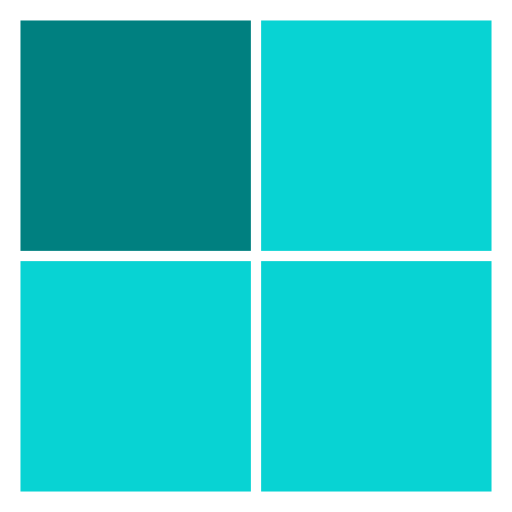
t = 0.00 s
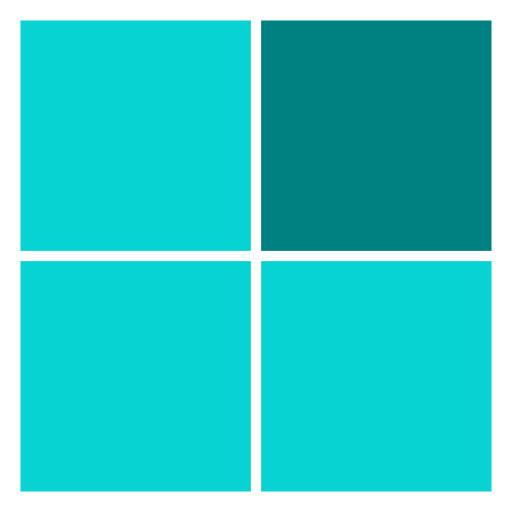
t = 0.25 s
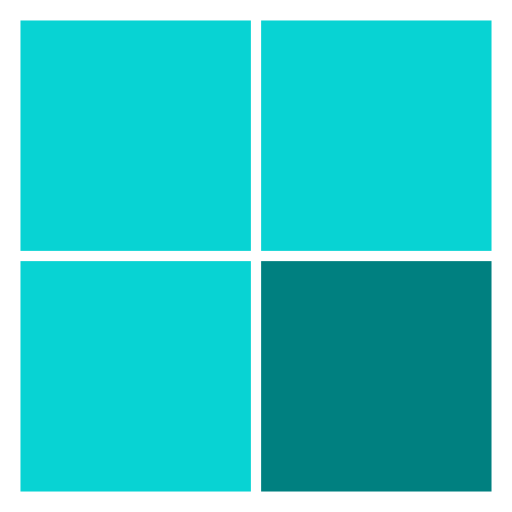
t = 0.45 s
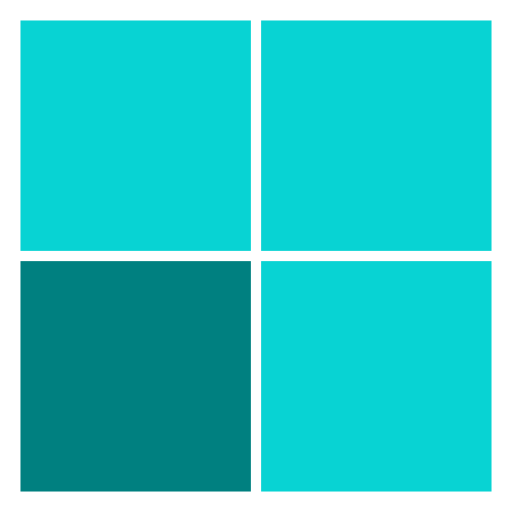
t = 0.70 s
t = 0.95 s: frame unchanged from t = 0.00 s, image omitted
t = 1.20 s: frame unchanged from t = 0.45 s, image omitted

The animated SVG that drew these frames (rendered in a browser with its animation timeline set to each time). Animation: 4 SMIL elements (animate=4); one cycle of 1.40 s, repeats indefinitely.

<svg class="lds-blocks" width="50px"  height="50px"  xmlns="http://www.w3.org/2000/svg" xmlns:xlink="http://www.w3.org/1999/xlink" viewBox="0 0 100 100" preserveAspectRatio="xMidYMid" style="background: none;"><rect x="4" y="4" width="45" height="45" fill="#08d3d3">
  <animate attributeName="fill" values="#008080;#08d3d3;#08d3d3" keyTimes="0;0.25;1" dur="0.8s" repeatCount="indefinite" begin="0s" calcMode="discrete"></animate>
</rect><rect x="51" y="4" width="45" height="45" fill="#08d3d3">
  <animate attributeName="fill" values="#008080;#08d3d3;#08d3d3" keyTimes="0;0.25;1" dur="0.8s" repeatCount="indefinite" begin="0.2s" calcMode="discrete"></animate>
</rect><rect x="4" y="51" width="45" height="45" fill="#08d3d3">
  <animate attributeName="fill" values="#008080;#08d3d3;#08d3d3" keyTimes="0;0.25;1" dur="0.8s" repeatCount="indefinite" begin="0.6000000000000001s" calcMode="discrete"></animate>
</rect><rect x="51" y="51" width="45" height="45" fill="#08d3d3">
  <animate attributeName="fill" values="#008080;#08d3d3;#08d3d3" keyTimes="0;0.25;1" dur="0.8s" repeatCount="indefinite" begin="0.4s" calcMode="discrete"></animate>
</rect></svg>